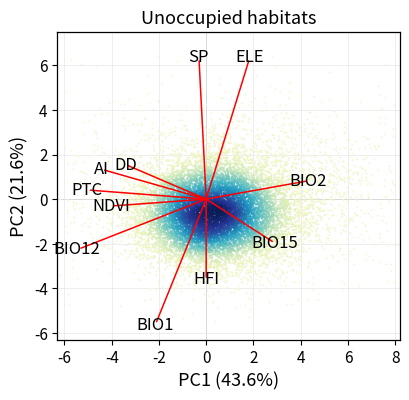

Python code for this plot:
import numpy as np
import matplotlib.pyplot as plt
from scipy.stats import gaussian_kde


# =========================================================
# 1. 随机生成 PCA 空间中的样点数据
# =========================================================

np.random.seed(42)

# 主体点云：模拟未占据栖息地在 PCA 空间中的分布
n1 = 9000
x1 = np.random.normal(loc=0.2, scale=1.45, size=n1)
y1 = np.random.normal(loc=-0.7, scale=1.05, size=n1)

# 扩散点云：模拟外围环境空间
n2 = 3500
x2 = np.random.normal(loc=1.2, scale=2.3, size=n2)
y2 = np.random.normal(loc=-0.1, scale=1.8, size=n2)

# 少量离散点
n3 = 700
x3 = np.random.uniform(-6, 8, n3)
y3 = np.random.normal(loc=0.5, scale=2.2, size=n3)

x = np.concatenate([x1, x2, x3])
y = np.concatenate([y1, y2, y3])

# 限制绘图范围
mask = (x >= -6.2) & (x <= 8.2) & (y >= -6.2) & (y <= 7.5)
x = x[mask]
y = y[mask]


# =========================================================
# 2. 计算二维核密度，用颜色表示点密度
# =========================================================

xy = np.vstack([x, y])
density = gaussian_kde(xy)(xy)

# 为了让高密度点显示在上方，按密度排序
idx = density.argsort()
x = x[idx]
y = y[idx]
density = density[idx]


# =========================================================
# 3. 设置环境变量箭头
#    这些箭头相当于 PCA biplot 中的变量载荷
# =========================================================

vectors = {
    "PTC":  (-4.9,  0.4),
    "AI":   (-4.3,  1.3),
    "DD":   (-3.3,  1.5),
    "NDVI": (-3.9, -0.3),
    "BIO12":(-5.3, -2.2),
    "BIO1": (-2.1, -5.5),
    "SP":   (-0.3,  6.2),
    "ELE":  (1.8,  6.2),
    "BIO2": (4.2,  0.8),
    "BIO15":(2.8, -1.9),
    "HFI":  (0.0, -3.5),
}


# =========================================================
# 4. 绘图
# =========================================================

fig, ax = plt.subplots(figsize=(4.2, 4.1), dpi=300)

# 背景灰色散点，增强真实点云感
ax.scatter(
    x,
    y,
    s=1.2,
    c="0.55",
    alpha=0.18,
    linewidths=0,
    zorder=1
)

# 根据核密度着色的散点
# YlGnBu：低密度偏黄，高密度偏蓝，接近示例图效果
sc = ax.scatter(
    x,
    y,
    c=density,
    s=2.0,
    cmap="YlGnBu",
    alpha=0.75,
    linewidths=0,
    zorder=2
)

# 环境变量箭头
for name, (vx, vy) in vectors.items():
    ax.annotate(
        "",
        xy=(vx, vy),
        xytext=(0, 0),
        arrowprops=dict(
            arrowstyle="-",
            color="red",
            linewidth=1.1,
            shrinkA=0,
            shrinkB=0
        ),
        zorder=4
    )

    # 标签位置略微外移
    label_x = vx * 1.03
    label_y = vy * 1.03

    ax.text(
        label_x,
        label_y,
        name,
        fontsize=12,
        color="black",
        ha="center",
        va="center",
        zorder=5
    )


# =========================================================
# 5. 坐标轴、网格和标题设置
# =========================================================

ax.set_title(
    "Unoccupied habitats",
    fontsize=13,
    pad=6
)

ax.set_xlabel(
    "PC1 (43.6%)",
    fontsize=13
)

ax.set_ylabel(
    "PC2 (21.6%)",
    fontsize=13
)

ax.set_xlim(-6.3, 8.2)
ax.set_ylim(-6.3, 7.5)

ax.set_xticks(np.arange(-6, 9, 2))
ax.set_yticks(np.arange(-6, 8, 2))

# 浅灰色网格
ax.grid(
    True,
    color="0.90",
    linewidth=0.6,
    alpha=0.8
)

# 原点参考线，可选
ax.axhline(0, color="0.65", linewidth=0.5, zorder=0)
ax.axvline(0, color="0.65", linewidth=0.5, zorder=0)

# 边框样式
for spine in ax.spines.values():
    spine.set_linewidth(0.9)

ax.tick_params(
    axis="both",
    labelsize=11,
    direction="out",
    length=3.5,
    width=0.8
)

plt.tight_layout()


# =========================================================
# 6. 保存图片
# =========================================================

plt.savefig(
    "pca_biplot_unoccupied_habitats.png",
    dpi=300,
    bbox_inches="tight"
)

plt.savefig(
    "pca_biplot_unoccupied_habitats.pdf",
    bbox_inches="tight"
)

# Interactive display is disabled for reusable skill assets.
plt.close("all")
